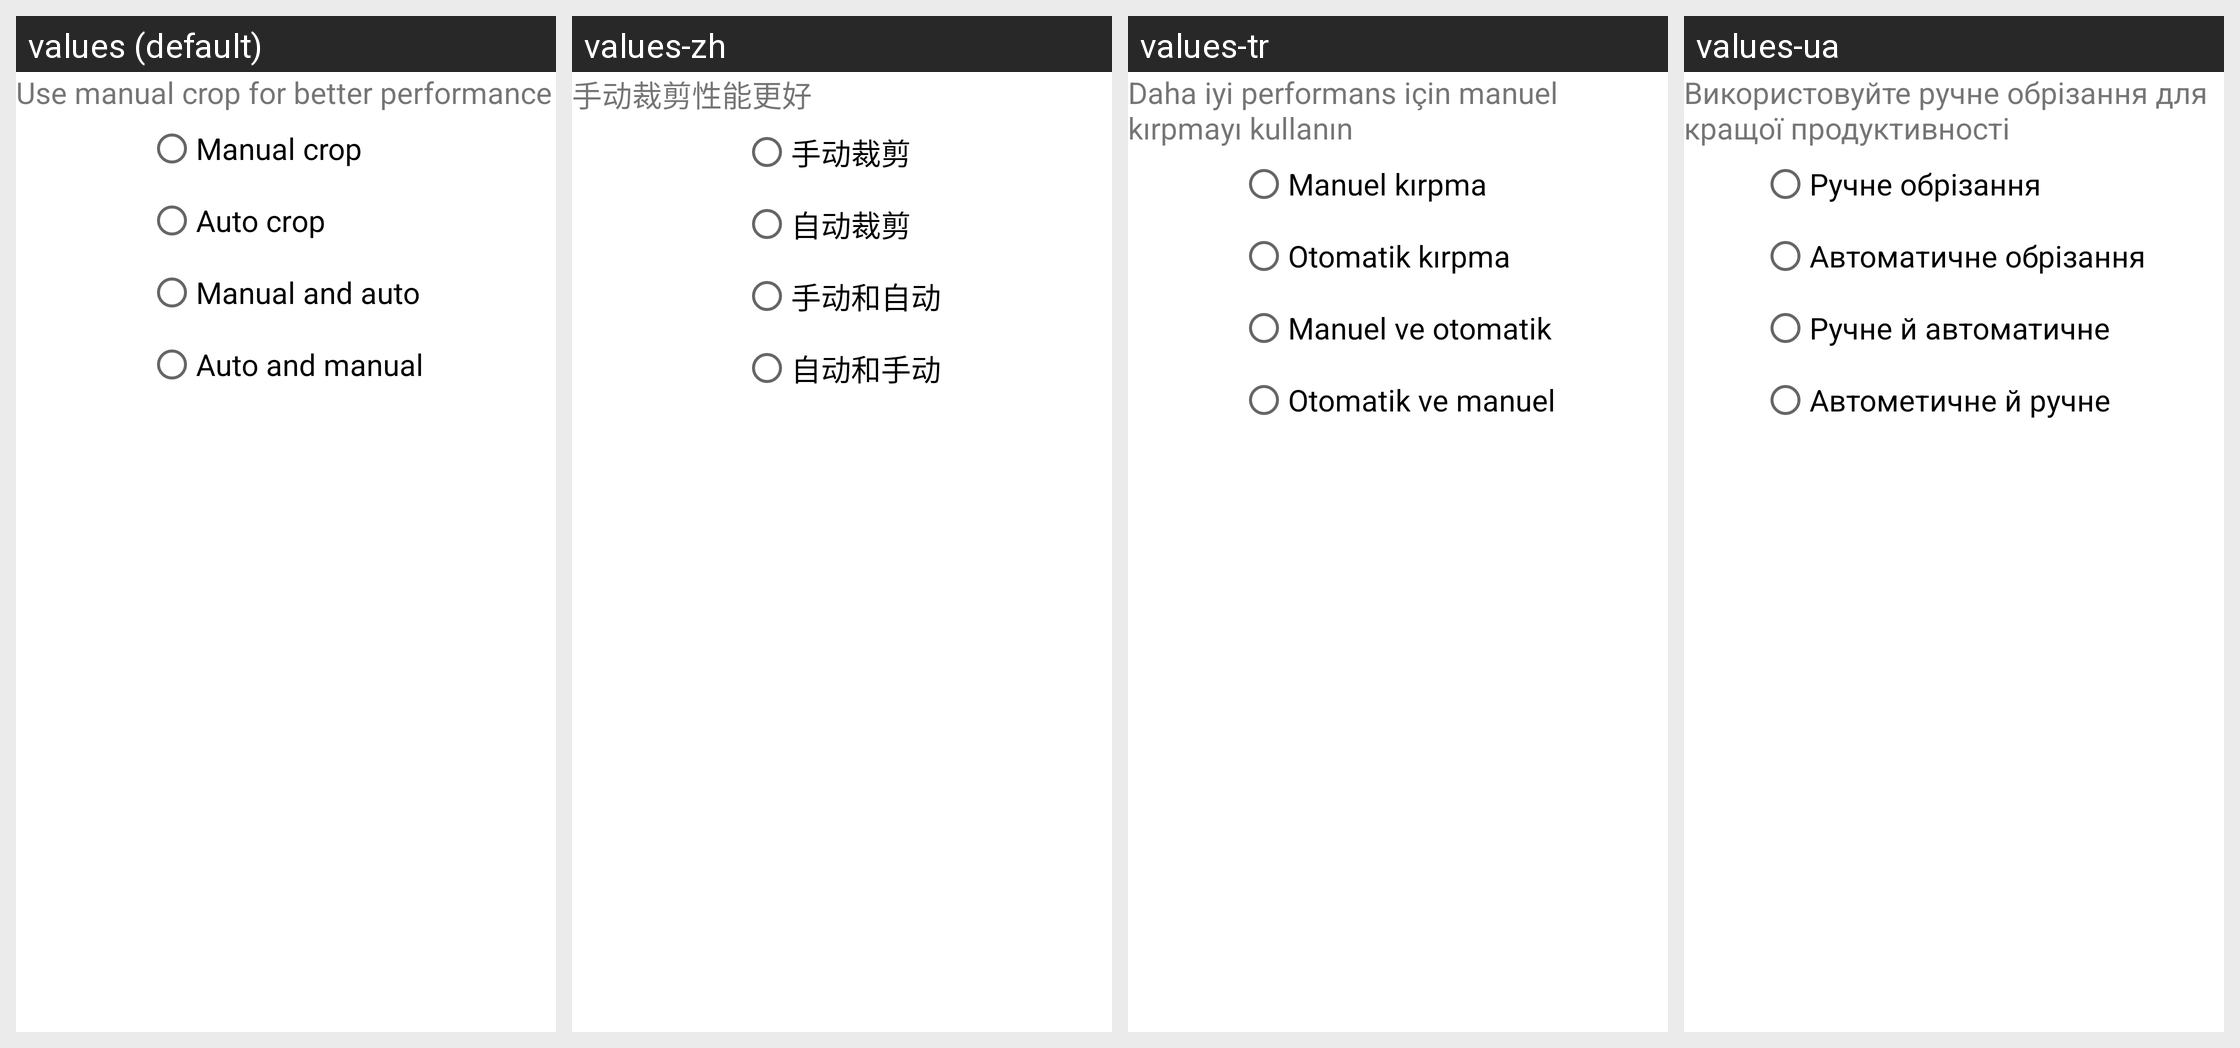

Here is an Android app screen in its default locale and in the app's own translations. Write out the translated-string differences for the strings that appear on this screen.
Android screen res/layout/crop_auto.xml rendered under 4 locales, left to right: values (default), values-zh, values-tr, values-ua. Device: Nexus 5 (rendered at 1080×1920; each locale shown at half size, 540×960, under a caption strip naming it); theme Theme.MaterialComponents.DayNight.NoActionBar.
Other locales in the repository, not shown: values-be, values-ca, values-cs, values-de, values-es, values-et, values-fr, values-it, values-iw, values-lv, values-nb, values-nb-rNO, values-pt, values-pt-rBR, values-ru, values-sk, values-sv, values-ta, values-th, values-uk, values-vi, values-zh-rCN, values-zh-rTW.
Strings drawn on this screen, with the default value and each locale's value (text and hints the layout hard-codes, and strings that could not be matched under every locale, appear in the picture but are not listed):

crop_warning
  values: Use manual crop for better performance
  values-zh: 手动裁剪性能更好
  values-tr: Daha iyi performans için manuel kırpmayı kullanın
  values-ua: Використовуйте ручне обрізання для кращої продуктивності

crop_manual
  values: Manual crop
  values-zh: 手动裁剪
  values-tr: Manuel kırpma
  values-ua: Ручне обрізання

crop_auto
  values: Auto crop
  values-zh: 自动裁剪
  values-tr: Otomatik kırpma
  values-ua: Автоматичне обрізання

crop_manual_auto
  values: Manual and auto
  values-zh: 手动和自动
  values-tr: Manuel ve otomatik
  values-ua: Ручне й автоматичне

crop_auto_manual
  values: Auto and manual
  values-zh: 自动和手动
  values-tr: Otomatik ve manuel
  values-ua: Автометичне й ручне
